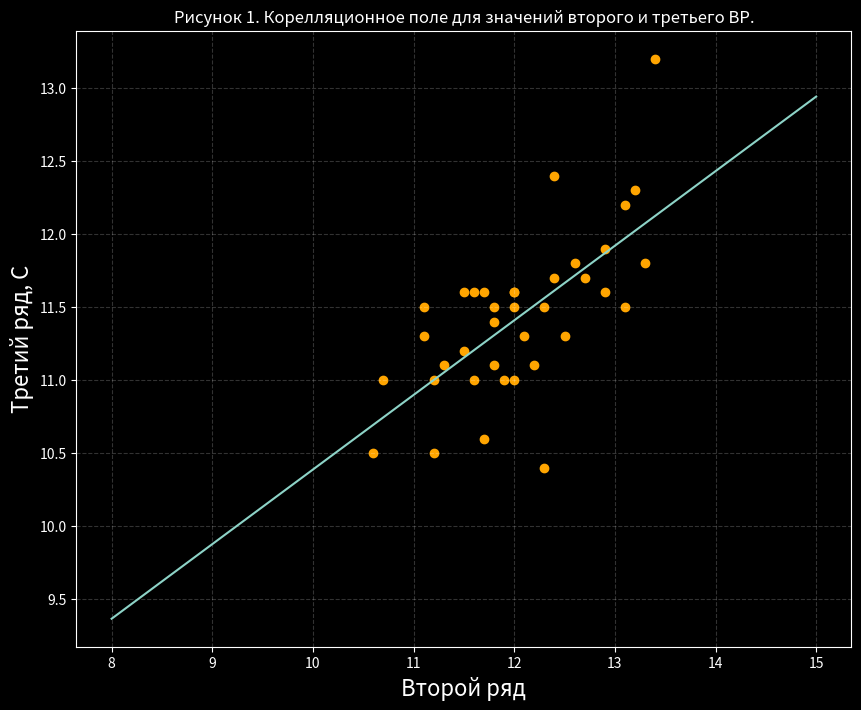

Source code (Python):
#VARIANT 7, a1 = 0.01; a2 = 0.05
import math

import numpy as np
import matplotlib.pyplot as plt
sample_2 = [13.3, 13.4, 12.4, 13.2, 12.0, 12.3, 12.1, 11.8,12.7,12.6,12.0,13.1,11.8,11.5,12.9,11.3,11.5,12.2,11.2,10.6,11.6,11.1,
            10.7,12.4,11.1,12.3,11.2,12.5,11.8,12.0,13.1,11.7,12.0,11.9,12.9,11.7,11.6]
sample_3 = [11.8,13.2,11.7,12.3,11.5,11.5,11.3,11.5,11.7,11.8,11.6,12.2,11.4,11.6,11.9,11.1,11.2,11.1,10.5,10.5,11.0,11.3,
            11.0,12.4,11.5,10.4,11.0,11.3,11.1,11.6,11.5,11.6,11.0,11.0,11.6,10.6,11.6]
n = len(sample_2)
sum_vz = 0
sum_2 = 0
sredkvy = 0
sredkvx = 0
for i in range(n):
    sredkvx += (sample_2[i] - sum(sample_2)/n)**2
    sredkvy += (sample_3[i] - sum(sample_3)/n)**2
    sum_2 += sample_2[i]*sample_2[i]
    sum_vz += sample_2[i]*sample_3[i]
sredkvy = sredkvy/n
sredkvx = sredkvx/n
#Расчёт коэффициентов линейной регрессии
a = (n*sum_vz-sum(sample_2)*sum(sample_3))/((n*sum_2)-sum(sample_2)*sum(sample_2))
b = sum(sample_3)/n - sum(sample_2)/n * a
print('a =', a)
print('b=',b)
#Строим корелляционное поле
plt.style.use('dark_background')
fig, ax = plt.subplots(figsize=(10,8))
ax.set_title('Рисунок 1. Корелляционное поле для значений второго и третьего ВР.')
ax.grid(linestyle = "dashed", alpha = 0.2)
ax.set_xlabel("Второй ряд", fontsize=16)
ax.set_ylabel("Третий ряд, С", fontsize=16)
for i in range(len(sample_2)):
    plt.scatter(sample_2[i], sample_3[i], color='orange')
y = lambda x: a*x+b
x = np.linspace(8, 15, 100)
plt.plot(x, y(x))
plt.show()
#Вычисляем дисперсию отклонения
r = 0.6662009037066482 #взяли из предыдущей работы
delta = sredkvy*(1-r*r)
print("Дисперсия отклонения:", delta)
#Вычисляем стандартные случайные погрешности
delta_a = math.sqrt(delta)/(math.sqrt(sredkvx)*math.sqrt(n-2))
delta_b = math.sqrt(delta)/(math.sqrt(n-2))*math.sqrt(1+sum(sample_2)*sum(sample_2)/(n*n*sredkvx))
print("Стандартные случайные погрешности:\ndelta_a:", delta_a, "\ndelta_b:", delta_b)
#Оценить значимость коэффициентов регрессии. Для этого выдвинуть нулевую гипотезу
Ta = a/delta_a
Tb = b/delta_b
print("Критерии Стьюдента: \nTa:", Ta, "\nTb:", Tb)
k = n-2
tkr1 = 2.720 #0.01
tkr2 = 2.030 #0.05

if Ta < tkr1:
    print("Для a = 0.01 нет оснований отергать 0-ую гипотезу")
else:
    print("Для a = 0.01 нулевая гипотеза опровергнута. Величина а - значима")
if Tb < tkr1:
    print("Для a = 0.01 нет оснований отергать 0-ую гипотезу")
else:
    print("Для a = 0.01 нулевая гипотеза опровергнута. Величина b - значима")


if Ta < tkr2:
    print("Для a = 0.05 нет оснований отергать 0-ую гипотезу")
else:
    print("Для a = 0.05 нулевая гипотеза опровергнута. Величина а - значима")
if Tb < tkr2:
    print("Для a = 0.05 нет оснований отергать 0-ую гипотезу")
else:
    print("Для a = 0.05 нулевая гипотеза опровергнута. Величина b - значима")
